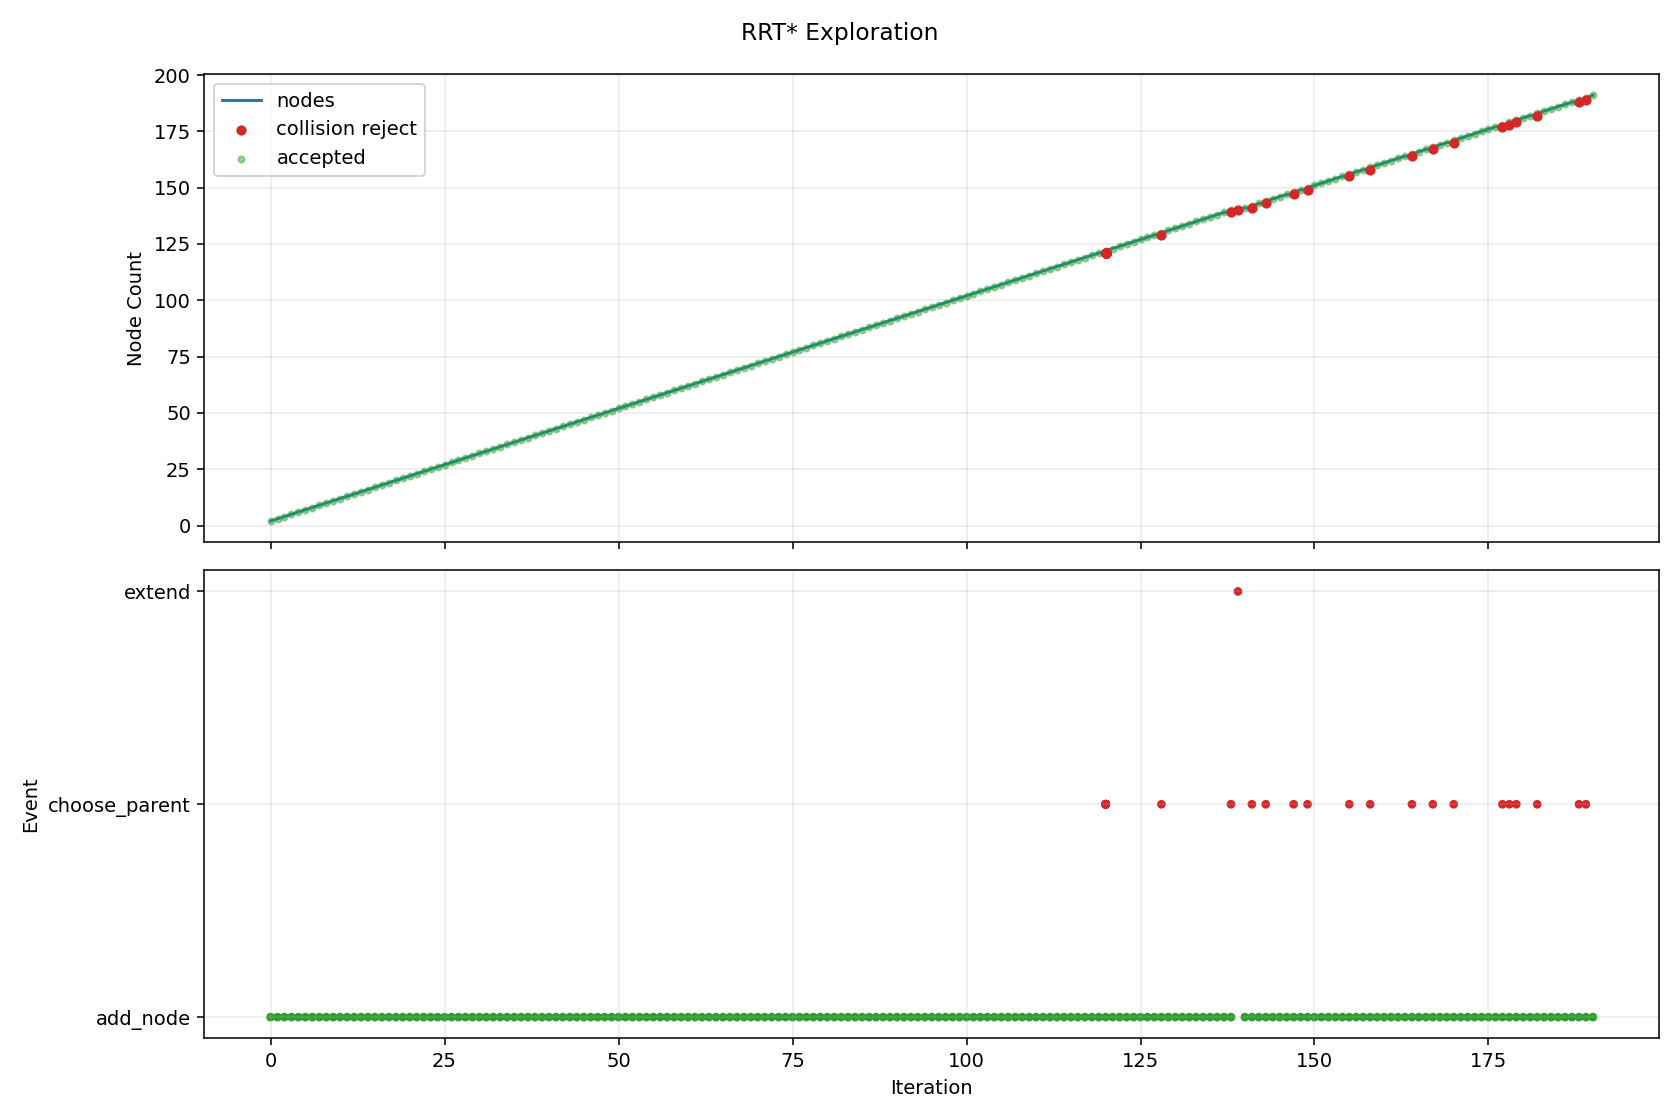

The data file committed next to this chart (first rows):
iteration, phase, sample_type, nearest_idx, node_count, accepted, collision, collision_pairs, reason, cost, from_q, to_q, sample_q
0, add_node, random, 0, 2, True, False, , best_parent=0, 0.08, [0.0, 0.0, 0.0, 0.0, 0.0, 0.0, 0.0, 0.0], [0.206265, 0.086239, -0.219796, 0.098948…, [2.168565, 0.906675, -2.31082, 1.040285,…
1, add_node, random, 0, 3, True, False, , best_parent=0, 0.08, [0.0, 0.0, 0.0, 0.0, 0.0, 0.0, 0.0, 0.0], [0.094676, -0.097808, -0.219461, -0.0273…, [0.886909, -0.916254, -2.055874, -0.2565…
2, add_node, random, 1, 4, True, False, , best_parent=0, 0.1275, [0.0, 0.0, 0.0, 0.0, 0.0, 0.0, 0.0, 0.0], [0.523015, 0.083205, -0.149501, 0.264501…, [4.260627, 0.047398, 0.679968, 2.218012,…
3, add_node, random, 2, 5, True, False, , best_parent=0, 0.1194, [0.0, 0.0, 0.0, 0.0, 0.0, 0.0, 0.0, 0.0], [0.423379, -0.179759, -0.223049, 0.09145…, [3.093479, -0.845456, -0.252191, 1.05675…
4, add_node, random, 4, 6, True, False, , best_parent=0, 0.1691, [0.0, 0.0, 0.0, 0.0, 0.0, 0.0, 0.0, 0.0], [0.830871, -0.169033, -0.308069, 0.06377…, [5.911184, -0.035307, -1.368045, -0.2812…
5, add_node, random, 3, 7, True, False, , best_parent=0, 0.1832, [0.0, 0.0, 0.0, 0.0, 0.0, 0.0, 0.0, 0.0], [0.603807, 0.08284, -0.117214, 0.41412, …, [1.08327, 0.080676, 0.074395, 1.302035, …
6, add_node, random, 3, 8, True, False, , best_parent=0, 0.1701, [0.0, 0.0, 0.0, 0.0, 0.0, 0.0, 0.0, 0.0], [0.776659, 0.113472, -0.362911, 0.464778…, [2.203418, 0.283729, -1.563347, 1.591345…
7, add_node, random, 6, 9, True, False, , best_parent=0, 0.2328, [0.0, 0.0, 0.0, 0.0, 0.0, 0.0, 0.0, 0.0], [0.629471, 0.027385, 0.121927, 0.66416, …, [0.858006, -0.466446, 2.251467, 2.890759…
8, add_node, random, 8, 10, True, False, , best_parent=0, 0.2428, [0.0, 0.0, 0.0, 0.0, 0.0, 0.0, 0.0, 0.0], [0.645944, -0.043005, 0.407893, 0.630467…, [0.768678, -0.567452, 2.538517, 0.379432…
9, add_node, random, 9, 11, True, False, , best_parent=0, 0.2679, [0.0, 0.0, 0.0, 0.0, 0.0, 0.0, 0.0, 0.0], [1.095562, 0.029812, 0.567697, 0.499389,…, [6.816231, 0.956292, 2.600945, -1.168359…
10, add_node, random, 7, 12, True, False, , best_parent=0, 0.2276, [0.0, 0.0, 0.0, 0.0, 0.0, 0.0, 0.0, 0.0], [1.240697, 0.090465, -0.533028, 0.60747,…, [6.289323, -0.159853, -2.383858, 2.15992…
11, add_node, random, 6, 13, True, False, , best_parent=0, 0.2131, [0.0, 0.0, 0.0, 0.0, 0.0, 0.0, 0.0, 0.0], [0.54184, 0.158563, -0.019896, 0.141925,…, [0.021011, 0.795012, 0.798059, -2.145858…
12, add_node, random, 10, 14, True, False, , best_parent=0, 0.2959, [0.0, 0.0, 0.0, 0.0, 0.0, 0.0, 0.0, 0.0], [1.116068, 0.063733, 0.857789, 0.624152,…, [1.262255, 0.305552, 2.925836, 1.513572,…
13, add_node, random, 13, 15, True, False, , best_parent=0, 0.3255, [0.0, 0.0, 0.0, 0.0, 0.0, 0.0, 0.0, 0.0], [1.362236, 0.093994, 0.875818, 0.844365,…, [3.23163, 0.323801, 1.012725, 2.516663, …
14, add_node, goal_bias, 5, 16, True, False, , best_parent=0, 0.2133, [0.0, 0.0, 0.0, 0.0, 0.0, 0.0, 0.0, 0.0], [0.991633, -0.278284, -0.221239, -0.0281…, [2.053633, -1.0, 0.352362, -0.635075, -1…
15, add_node, random, 13, 17, True, False, , best_parent=0, 0.3205, [0.0, 0.0, 0.0, 0.0, 0.0, 0.0, 0.0, 0.0], [1.172891, -0.030759, 1.008701, 0.397797…, [1.678484, -0.871508, 2.351458, -1.61622…
16, add_node, random, 15, 18, True, False, , best_parent=0, 0.2488, [0.0, 0.0, 0.0, 0.0, 0.0, 0.0, 0.0, 0.0], [0.957945, -0.344722, -0.362026, 0.00908…, [0.688741, -0.87562, -1.487041, 0.306248…
17, add_node, random, 14, 19, True, False, , best_parent=0, 0.3269, [0.0, 0.0, 0.0, 0.0, 0.0, 0.0, 0.0, 0.0], [1.398106, 0.13326, 0.87088, 0.924959, 0…, [1.69161, 0.454551, 0.830476, 1.584422, …
18, add_node, random, 18, 20, True, False, , best_parent=0, 0.3667, [0.0, 0.0, 0.0, 0.0, 0.0, 0.0, 0.0, 0.0], [1.882156, 0.195498, 0.906394, 0.932967,…, [6.993885, 0.852755, 1.281436, 1.01753, …
19, add_node, random, 15, 21, True, False, , best_parent=0, 0.2343, [0.0, 0.0, 0.0, 0.0, 0.0, 0.0, 0.0, 0.0], [0.99886, -0.292, -0.227241, -0.151702, …, [1.044641, -0.378894, -0.265265, -0.9347…
20, add_node, random, 15, 22, True, False, , best_parent=0, 0.2537, [0.0, 0.0, 0.0, 0.0, 0.0, 0.0, 0.0, 0.0], [1.335189, -0.30243, -0.455155, -0.08535…, [3.932613, -0.484984, -2.223658, -0.5181…
21, add_node, random, 21, 23, True, False, , best_parent=0, 0.274, [0.0, 0.0, 0.0, 0.0, 0.0, 0.0, 0.0, 0.0], [1.308543, -0.237394, -0.630965, -0.1227…, [1.098472, 0.275342, -2.017029, -0.41791…
22, add_node, random, 17, 24, True, False, , best_parent=0, 0.2873, [0.0, 0.0, 0.0, 0.0, 0.0, 0.0, 0.0, 0.0], [0.856496, -0.383036, -0.550298, 0.28998…, [0.202598, -0.629992, -1.763824, 2.10056…
23, add_node, random, 19, 25, True, False, , best_parent=0, 0.4131, [0.0, 0.0, 0.0, 0.0, 0.0, 0.0, 0.0, 0.0], [2.272611, 0.280217, 1.023972, 0.871008,…, [5.465853, 0.973068, 1.985555, 0.364292,…
24, add_node, random, 21, 26, True, False, , best_parent=0, 0.298, [0.0, 0.0, 0.0, 0.0, 0.0, 0.0, 0.0, 0.0], [1.803598, -0.288322, -0.550774, -0.1679…, [7.524164, -0.116018, -1.718546, -1.1763…
25, add_node, random, 16, 27, True, False, , best_parent=0, 0.3575, [0.0, 0.0, 0.0, 0.0, 0.0, 0.0, 0.0, 0.0], [1.385727, 0.011975, 1.112279, 0.125876,…, [3.51513, 0.439524, 2.148561, -2.594659,…
26, add_node, random, 11, 28, True, False, , best_parent=0, 0.2723, [0.0, 0.0, 0.0, 0.0, 0.0, 0.0, 0.0, 0.0], [1.638796, 0.101801, -0.497209, 0.392987…, [6.56741, 0.242153, -0.053755, -2.262394…
27, add_node, random, 5, 29, True, False, , best_parent=0, 0.2056, [0.0, 0.0, 0.0, 0.0, 0.0, 0.0, 0.0, 0.0], [0.998249, -0.116075, -0.208369, 0.17087…, [2.335195, 0.306927, 0.587994, 1.026329,…
28, add_node, random, 16, 30, True, False, , best_parent=0, 0.3434, [0.0, 0.0, 0.0, 0.0, 0.0, 0.0, 0.0, 0.0], [1.310383, -0.007253, 1.099108, 0.504777…, [2.288321, 0.15994, 1.742142, 1.265697, …
29, add_node, random, 19, 31, True, False, , best_parent=0, 0.3889, [0.0, 0.0, 0.0, 0.0, 0.0, 0.0, 0.0, 0.0], [2.116433, 0.204483, 0.83115, 1.001694, …, [3.901021, 0.272923, 0.257983, 1.525221,…
30, add_node, random, 25, 32, True, False, , best_parent=0, 0.344, [0.0, 0.0, 0.0, 0.0, 0.0, 0.0, 0.0, 0.0], [2.157197, -0.334085, -0.64538, -0.02538…, [6.616605, -0.911228, -1.838496, 1.77221…
31, add_node, random, 24, 33, True, False, , best_parent=0, 0.4579, [0.0, 0.0, 0.0, 0.0, 0.0, 0.0, 0.0, 0.0], [2.439779, 0.27717, 1.013115, 1.044703, …, [3.579979, 0.256392, 0.939057, 2.229427,…
32, add_node, random, 29, 34, True, False, , best_parent=0, 0.3911, [0.0, 0.0, 0.0, 0.0, 0.0, 0.0, 0.0, 0.0], [1.349629, 0.078143, 1.305849, 0.705588,…, [1.695559, 0.830862, 3.128162, 2.475624,…
33, add_node, random, 31, 35, True, False, , best_parent=0, 0.3629, [0.0, 0.0, 0.0, 0.0, 0.0, 0.0, 0.0, 0.0], [2.201025, -0.344803, -0.77443, -0.03181…, [2.530298, -0.425329, -1.743965, -0.0801…
34, add_node, goal_bias, 31, 36, True, False, , best_parent=0, 0.3762, [0.0, 0.0, 0.0, 0.0, 0.0, 0.0, 0.0, 0.0], [2.140772, -0.439694, -0.487145, -0.1220…, [2.053633, -1.0, 0.352362, -0.635075, -1…
35, add_node, random, 27, 37, True, False, , best_parent=0, 0.3026, [0.0, 0.0, 0.0, 0.0, 0.0, 0.0, 0.0, 0.0], [1.922545, 0.165748, -0.529588, 0.316145…, [4.384455, 0.720569, -0.810525, -0.35056…
36, add_node, random, 30, 38, True, False, , best_parent=0, 0.4279, [0.0, 0.0, 0.0, 0.0, 0.0, 0.0, 0.0, 0.0], [2.340648, 0.175548, 0.955381, 1.168963,…, [4.230725, -0.068365, 2.002614, 2.578993…
37, add_node, random, 32, 39, True, False, , best_parent=0, 0.5114, [0.0, 0.0, 0.0, 0.0, 0.0, 0.0, 0.0, 0.0], [2.913829, 0.269733, 1.067113, 0.855451,…, [6.611783, 0.211712, 1.488343, -0.620859…
38, add_node, random, 34, 40, True, False, , best_parent=0, 0.4211, [0.0, 0.0, 0.0, 0.0, 0.0, 0.0, 0.0, 0.0], [2.677601, -0.382049, -0.653298, -0.2412…, [5.824919, -0.628021, 0.146662, -1.62435…
39, add_node, random, 38, 41, True, False, , best_parent=0, 0.5493, [0.0, 0.0, 0.0, 0.0, 0.0, 0.0, 0.0, 0.0], [3.336018, 0.180707, 1.152672, 1.015036,…, [7.579824, -0.714169, 2.012701, 2.619168…
40, add_node, random, 22, 42, True, False, , best_parent=0, 0.3201, [0.0, 0.0, 0.0, 0.0, 0.0, 0.0, 0.0, 0.0], [1.558953, -0.238316, -0.502082, -0.3534…, [3.457666, -0.245303, 0.475164, -2.10211…
41, add_node, random, 37, 43, True, False, , best_parent=0, 0.459, [0.0, 0.0, 0.0, 0.0, 0.0, 0.0, 0.0, 0.0], [2.502642, 0.271685, 0.971992, 1.165505,…, [3.606727, 0.92692, 1.085209, 1.141936, …
42, add_node, random, 39, 44, True, False, , best_parent=0, 0.4411, [0.0, 0.0, 0.0, 0.0, 0.0, 0.0, 0.0, 0.0], [2.729164, -0.4017, -0.767829, -0.512091…, [3.150262, -0.562184, -1.703164, -2.7239…
43, add_node, random, 36, 45, True, False, , best_parent=0, 0.3535, [0.0, 0.0, 0.0, 0.0, 0.0, 0.0, 0.0, 0.0], [2.288908, 0.12807, -0.444413, 0.202162,…, [5.596189, -0.212061, 0.324497, -0.82679…
44, add_node, random, 42, 46, True, False, , best_parent=0, 0.4953, [0.0, 0.0, 0.0, 0.0, 0.0, 0.0, 0.0, 0.0], [2.96817, 0.249658, 0.899361, 1.217211, …, [6.873215, 0.064879, 0.290103, 1.650944,…
45, add_node, random, 44, 47, True, False, , best_parent=0, 0.383, [0.0, 0.0, 0.0, 0.0, 0.0, 0.0, 0.0, 0.0], [2.514793, 0.179774, -0.179702, 0.041321…, [4.893401, 0.724221, 2.607736, -1.652365…
46, add_node, random, 43, 48, True, False, , best_parent=0, 0.4705, [0.0, 0.0, 0.0, 0.0, 0.0, 0.0, 0.0, 0.0], [2.822851, -0.435911, -0.941831, -0.6498…, [3.745156, -0.772696, -2.654809, -2.0061…
47, add_node, random, 29, 49, True, False, , best_parent=0, 0.3916, [0.0, 0.0, 0.0, 0.0, 0.0, 0.0, 0.0, 0.0], [1.62804, -0.058433, 0.959238, 0.582664,…, [3.063899, -0.289775, 0.327006, 0.934726…
48, add_node, random, 44, 50, True, False, , best_parent=0, 0.4058, [0.0, 0.0, 0.0, 0.0, 0.0, 0.0, 0.0, 0.0], [2.6951, 0.148484, -0.492423, 0.133715, …, [7.021987, 0.365935, -1.003842, -0.59540…
49, add_node, random, 45, 51, True, False, , best_parent=0, 0.5476, [0.0, 0.0, 0.0, 0.0, 0.0, 0.0, 0.0, 0.0], [3.264487, 0.188597, 1.084482, 1.313209,…, [5.176209, -0.20534, 2.278807, 1.932555,…
50, add_node, random, 47, 52, True, False, , best_parent=0, 0.5223, [0.0, 0.0, 0.0, 0.0, 0.0, 0.0, 0.0, 0.0], [3.325336, -0.423819, -1.007206, -0.6107…, [7.837666, -0.315239, -1.594279, -0.2591…
51, add_node, random, 49, 53, True, False, , best_parent=0, 0.4198, [0.0, 0.0, 0.0, 0.0, 0.0, 0.0, 0.0, 0.0], [2.882724, 0.172849, -0.532491, 0.216664…, [3.715456, 0.28099, -0.710328, 0.584818,…
52, add_node, random, 49, 54, True, False, , best_parent=0, 0.4179, [0.0, 0.0, 0.0, 0.0, 0.0, 0.0, 0.0, 0.0], [2.530292, 0.229626, -0.293812, 0.114668…, [1.206929, 0.881177, 1.300983, -0.038274…
53, add_node, random, 48, 55, True, False, , best_parent=0, 0.4419, [0.0, 0.0, 0.0, 0.0, 0.0, 0.0, 0.0, 0.0], [1.893702, -0.143696, 1.092482, 0.824485…, [4.329636, -0.925501, 2.314243, 3.041821…
54, add_node, random, 26, 56, True, False, , best_parent=0, 0.3869, [0.0, 0.0, 0.0, 0.0, 0.0, 0.0, 0.0, 0.0], [1.59516, -0.035473, 1.036337, -0.075507…, [3.108101, -0.378236, 0.487733, -1.53029…
55, add_node, random, 36, 57, True, False, , best_parent=0, 0.3153, [0.0, 0.0, 0.0, 0.0, 0.0, 0.0, 0.0, 0.0], [1.971072, 0.214292, -0.674192, 0.08246,…, [2.429289, 0.672667, -2.039605, -2.12409…
56, add_node, random, 41, 58, True, False, , best_parent=0, 0.3565, [0.0, 0.0, 0.0, 0.0, 0.0, 0.0, 0.0, 0.0], [1.776382, -0.221299, -0.301346, -0.6351…, [3.667922, -0.073262, 1.444967, -3.08655…
57, add_node, random, 54, 59, True, False, , best_parent=0, 0.4821, [0.0, 0.0, 0.0, 0.0, 0.0, 0.0, 0.0, 0.0], [1.778553, -0.139583, 1.132604, 1.031347…, [0.924046, -0.109061, 1.430344, 2.566452…
58, add_node, random, 51, 60, True, False, , best_parent=0, 0.5377, [0.0, 0.0, 0.0, 0.0, 0.0, 0.0, 0.0, 0.0], [3.444757, -0.476281, -0.96871, -0.17912…, [4.319052, -0.860356, -0.686877, 2.98052…
59, add_node, random, 59, 61, True, False, , best_parent=0, 0.574, [0.0, 0.0, 0.0, 0.0, 0.0, 0.0, 0.0, 0.0], [3.725675, -0.505526, -0.942569, 0.08662…, [6.871202, -0.832996, -0.649855, 3.06232…
... 162 more rows
